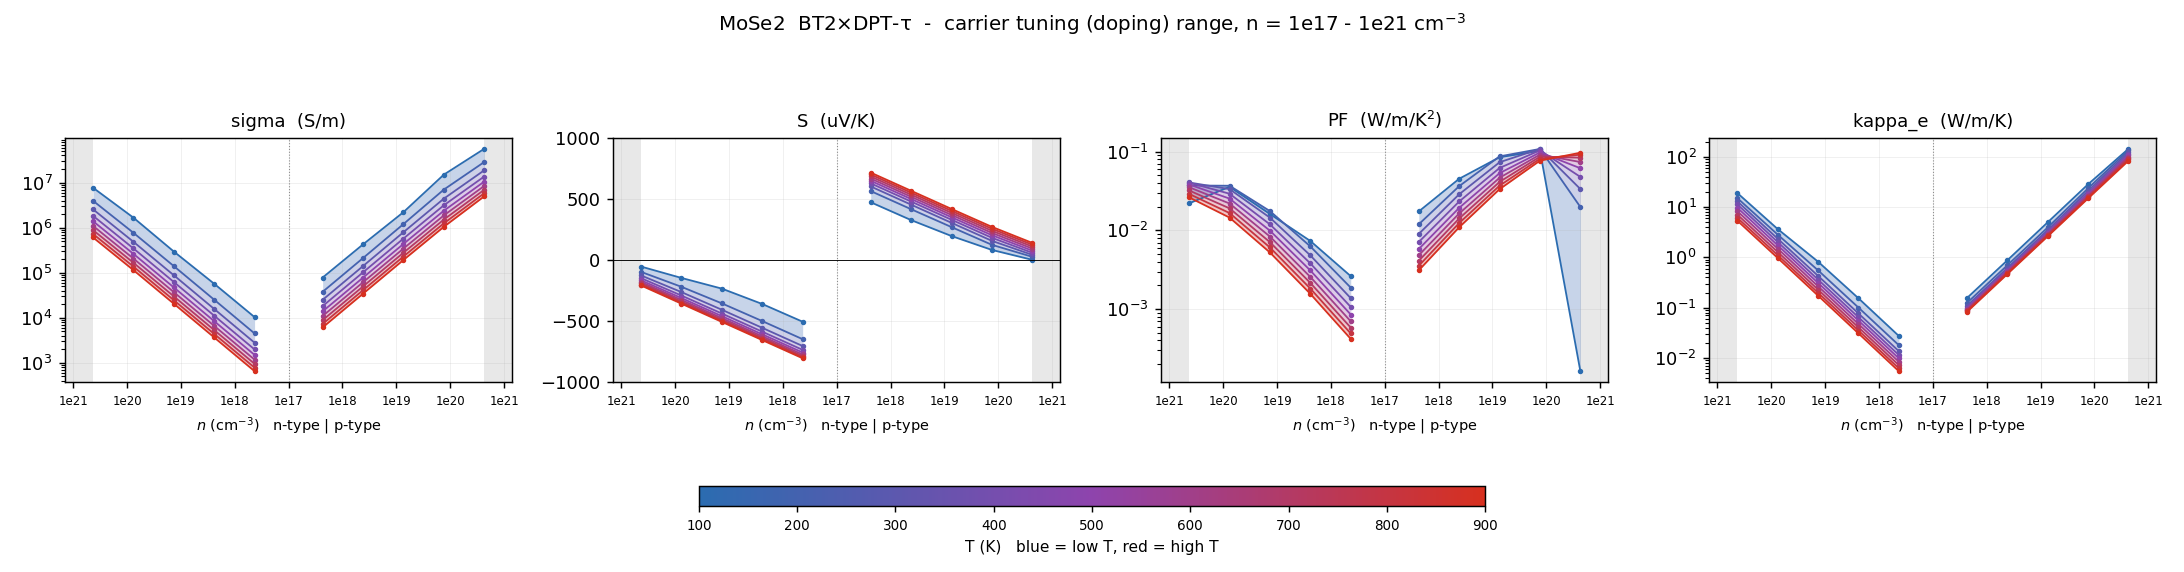

Source data for this figure (header and first rows):
# dataset=BT2_DPTtau  label=BT2×DPT-τ  r…
T_K, type, n_cell_cm-3, n_2D_cm-2, carriers_per_atom, in_interpret_range, sigma_S/m, S_uV/K, PF_W/mK2, kappa_e_W/mK, mu_cm2/Vs, flag
100, n, -4.28346e+20, 9.99999e+13, 0.03084, NO, 7.69066e+06, -53.55, 0.02205, 19.13, 342.4, 
100, n, -7.61719e+19, 1.77828e+13, 0.005485, yes, 1.66422e+06, -146.5, 0.03571, 3.668, 416.6, 
100, n, -1.35455e+19, 3.16228e+12, 0.0009753, yes, 294853, -233.8, 0.01611, 0.8229, 415.1, 
100, n, -2.40877e+18, 5.62341e+11, 0.0001734, yes, 56728, -359.5, 0.007331, 0.1541, 449.1, 
100, n, -4.28346e+17, 9.99999e+10, 3.08421e-05, yes, 10300, -504.3, 0.00262, 0.02741, 458.5, 
100, p, 4.28346e+17, 9.99999e+10, 3.08421e-05, yes, 77886, 472.4, 0.01738, 0.1547, 3467, 
100, p, 2.40877e+18, 5.62341e+11, 0.0001734, yes, 424350, 326.4, 0.04521, 0.8725, 3359, 
100, p, 1.35455e+19, 3.16228e+12, 0.0009753, yes, 2.20337e+06, 196.2, 0.08485, 4.976, 3102, 
100, p, 7.61719e+19, 1.77828e+13, 0.005485, yes, 1.49998e+07, 82.59, 0.1023, 28.4, 3755, 
100, p, 4.28346e+20, 9.99999e+13, 0.03084, NO, 5.61259e+07, 1.702, 0.0001625, 144.1, 2498, 
200, n, -4.28346e+20, 9.99999e+13, 0.03084, NO, 3.94783e+06, -96.96, 0.03712, 15.16, 175.7, 
200, n, -7.61719e+19, 1.77828e+13, 0.005485, yes, 767845, -219.1, 0.03686, 2.842, 192.2, 
200, n, -1.35455e+19, 3.16228e+12, 0.0009753, yes, 139937, -354.3, 0.01756, 0.553, 197, 
200, n, -2.40877e+18, 5.62341e+11, 0.0001734, yes, 25084, -499.1, 0.006249, 0.1005, 198.6, 
200, n, -4.28346e+17, 9.99999e+10, 3.08421e-05, yes, 4468, -647.2, 0.001871, 0.01794, 198.9, 
200, p, 4.28346e+17, 9.99999e+10, 3.08421e-05, yes, 37577, 563.7, 0.01194, 0.1236, 1673, 
200, p, 2.40877e+18, 5.62341e+11, 0.0001734, yes, 210959, 415.5, 0.03642, 0.6949, 1670, 
200, p, 1.35455e+19, 3.16228e+12, 0.0009753, yes, 1.19797e+06, 269.4, 0.08697, 3.932, 1686, 
200, p, 7.61719e+19, 1.77828e+13, 0.005485, yes, 6.98297e+06, 124.4, 0.1081, 23.59, 1748, 
200, p, 4.28346e+20, 9.99999e+13, 0.03084, NO, 2.85797e+07, 26.31, 0.01978, 134.6, 1272, 
300, n, -4.28346e+20, 9.99999e+13, 0.03084, NO, 2.54885e+06, -126.1, 0.04055, 13.07, 113.5, 
300, n, -7.61719e+19, 1.77828e+13, 0.005485, yes, 484985, -262.3, 0.03337, 2.36, 121.4, 
300, n, -1.35455e+19, 3.16228e+12, 0.0009753, yes, 87652, -406.6, 0.01449, 0.4291, 123.4, 
300, n, -2.40877e+18, 5.62341e+11, 0.0001734, yes, 15639, -554.4, 0.004807, 0.07685, 123.8, 
300, n, -4.28346e+17, 9.99999e+10, 3.08421e-05, yes, 2783, -703, 0.001375, 0.01366, 123.9, 
300, p, 4.28346e+17, 9.99999e+10, 3.08421e-05, yes, 24921, 601.5, 0.009015, 0.1089, 1109, 
300, p, 2.40877e+18, 5.62341e+11, 0.0001734, yes, 140143, 452.8, 0.02873, 0.6138, 1109, 
300, p, 1.35455e+19, 3.16228e+12, 0.0009753, yes, 790759, 304.4, 0.07326, 3.496, 1113, 
300, p, 7.61719e+19, 1.77828e+13, 0.005485, yes, 4.39798e+06, 157, 0.1084, 21.02, 1101, 
300, p, 4.28346e+20, 9.99999e+13, 0.03084, NO, 1.8725e+07, 42.27, 0.03345, 123.1, 833.5, 
400, n, -4.28346e+20, 9.99999e+13, 0.03084, NO, 1.82877e+06, -148.5, 0.04033, 11.34, 81.41, 
400, n, -7.61719e+19, 1.77828e+13, 0.005485, yes, 345526, -290.6, 0.02917, 2.025, 86.49, 
400, n, -1.35455e+19, 3.16228e+12, 0.0009753, yes, 62205, -437.4, 0.0119, 0.3623, 87.57, 
400, n, -2.40877e+18, 5.62341e+11, 0.0001734, yes, 11087, -585.9, 0.003806, 0.06455, 87.77, 
400, n, -4.28346e+17, 9.99999e+10, 3.08421e-05, yes, 1972, -734.6, 0.001064, 0.01146, 87.8, 
400, p, 4.28346e+17, 9.99999e+10, 3.08421e-05, yes, 18102, 626.9, 0.007114, 0.1008, 805.8, 
400, p, 2.40877e+18, 5.62341e+11, 0.0001734, yes, 101728, 478.1, 0.02326, 0.5685, 805.3, 
400, p, 1.35455e+19, 3.16228e+12, 0.0009753, yes, 571180, 329.5, 0.062, 3.233, 804, 
400, p, 7.61719e+19, 1.77828e+13, 0.005485, yes, 3.13156e+06, 182, 0.1037, 19.12, 783.9, 
400, p, 4.28346e+20, 9.99999e+13, 0.03084, NO, 1.36241e+07, 59.17, 0.0477, 114.2, 606.5, 
500, n, -4.28346e+20, 9.99999e+13, 0.03084, NO, 1.38953e+06, -165.8, 0.03822, 9.753, 61.86, 
500, n, -7.61719e+19, 1.77828e+13, 0.005485, yes, 261888, -310.8, 0.0253, 1.744, 65.56, 
500, n, -1.35455e+19, 3.16228e+12, 0.0009753, yes, 47076, -458.7, 0.009905, 0.3111, 66.27, 
500, n, -2.40877e+18, 5.62341e+11, 0.0001734, yes, 8388, -607.3, 0.003094, 0.05534, 66.4, 
500, n, -4.28346e+17, 9.99999e+10, 3.08421e-05, yes, 1492, -756.1, 0.000853, 0.009834, 66.42, 
500, p, 4.28346e+17, 9.99999e+10, 3.08421e-05, yes, 13820, 647.5, 0.005795, 0.09542, 615.2, 
500, p, 2.40877e+18, 5.62341e+11, 0.0001734, yes, 77673, 498.8, 0.01932, 0.5386, 614.9, 
500, p, 1.35455e+19, 3.16228e+12, 0.0009753, yes, 434350, 350.1, 0.05325, 3.049, 611.4, 
500, p, 7.61719e+19, 1.77828e+13, 0.005485, yes, 2.37124e+06, 202.9, 0.09759, 17.84, 593.6, 
500, p, 4.28346e+20, 9.99999e+13, 0.03084, NO, 1.05134e+07, 76.47, 0.06147, 107.1, 468, 
600, n, -4.28346e+20, 9.99999e+13, 0.03084, NO, 1.09375e+06, -179.6, 0.03526, 8.33, 48.69, 
600, n, -7.61719e+19, 1.77828e+13, 0.005485, yes, 206000, -326.2, 0.02192, 1.497, 51.57, 
600, n, -1.35455e+19, 3.16228e+12, 0.0009753, yes, 37008, -474.6, 0.008334, 0.2666, 52.1, 
600, n, -2.40877e+18, 5.62341e+11, 0.0001734, yes, 6593, -623.3, 0.002561, 0.04742, 52.19, 
600, n, -4.28346e+17, 9.99999e+10, 3.08421e-05, yes, 1173, -772, 0.000699, 0.008419, 52.21, 
600, p, 4.28346e+17, 9.99999e+10, 3.08421e-05, yes, 10908, 665.9, 0.004837, 0.09178, 485.6, 
600, p, 2.40877e+18, 5.62341e+11, 0.0001734, yes, 61300, 517.2, 0.0164, 0.5178, 485.3, 
600, p, 1.35455e+19, 3.16228e+12, 0.0009753, yes, 342684, 368.6, 0.04656, 2.928, 482.4, 
600, p, 7.61719e+19, 1.77828e+13, 0.005485, yes, 1.86597e+06, 221.6, 0.09165, 16.96, 467.1, 
... 31 more rows
